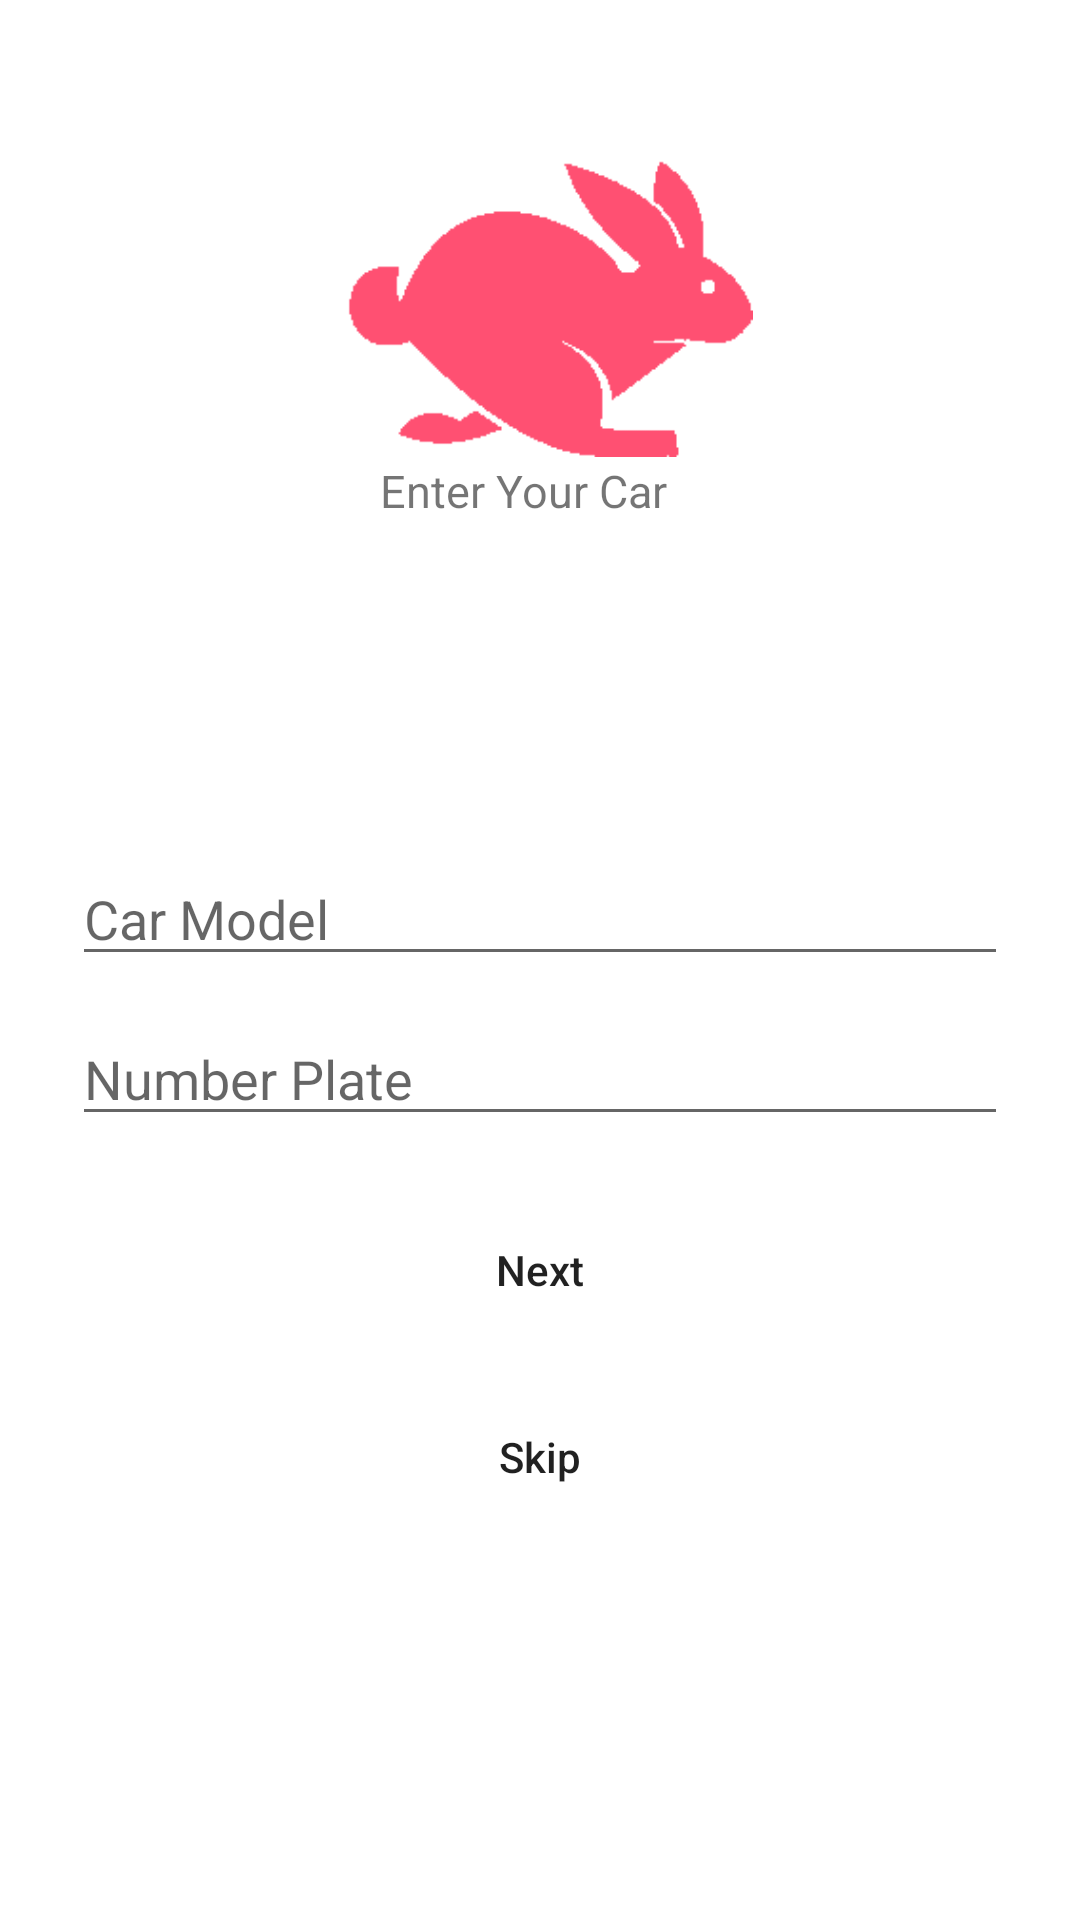

Layout XML and referenced resources for this Android screen:
<!-- AndroidManifest.xml: application theme Theme.LoginPrototype -->
<!-- res/layout/activity_enter_car.xml -->
<?xml version="1.0" encoding="utf-8"?>
<androidx.constraintlayout.widget.ConstraintLayout xmlns:android="http://schemas.android.com/apk/res/android"
    xmlns:app="http://schemas.android.com/apk/res-auto"
    xmlns:tools="http://schemas.android.com/tools"
    android:layout_width="match_parent"
    android:layout_height="match_parent"
    tools:context=".enterCar"
    android:background="@color/light_pink">

    <TextView
        android:id="@+id/entercartext"
        android:layout_width="107dp"
        android:layout_height="39dp"
        android:text="Enter Your Car"
        android:textSize="15dp"
        app:layout_constraintBottom_toBottomOf="parent"
        app:layout_constraintEnd_toEndOf="parent"
        app:layout_constraintStart_toStartOf="parent"
        app:layout_constraintTop_toTopOf="parent"
        app:layout_constraintVertical_bias="0.255" />

    <ImageView
        android:id="@+id/bunnylogo"
        android:layout_width="161dp"
        android:layout_height="104dp"
        android:layout_centerHorizontal="true"
        android:layout_centerVertical="true"
        android:src="@drawable/pinkwabbit"
        app:layout_constraintBottom_toBottomOf="parent"
        app:layout_constraintEnd_toEndOf="parent"
        app:layout_constraintStart_toStartOf="parent"
        app:layout_constraintTop_toTopOf="parent"
        app:layout_constraintVertical_bias="0.09" />

    <EditText
        android:id="@+id/carModel"
        android:layout_width="0dp"
        android:layout_height="wrap_content"
        android:layout_marginStart="24dp"
        android:layout_marginTop="284dp"
        android:layout_marginEnd="24dp"
        android:hint="Car Model"
        android:inputType="textPersonName"
        android:selectAllOnFocus="true"
        app:layout_constraintEnd_toEndOf="parent"
        app:layout_constraintHorizontal_bias="0.0"
        app:layout_constraintStart_toStartOf="parent"
        app:layout_constraintTop_toTopOf="parent" />

    <EditText
        android:id="@+id/carNumber"
        android:layout_width="0dp"
        android:layout_height="wrap_content"
        android:layout_marginStart="24dp"
        android:layout_marginTop="12dp"
        android:layout_marginEnd="24dp"
        android:hint="Number Plate"
        android:imeActionLabel="@string/action_sign_in_short"
        android:imeOptions="actionDone"
        android:inputType="textPersonName"
        android:selectAllOnFocus="true"
        app:layout_constraintEnd_toEndOf="parent"
        app:layout_constraintHorizontal_bias="0.0"
        app:layout_constraintStart_toStartOf="parent"
        app:layout_constraintTop_toBottomOf="@+id/carModel" />

    <Button
        android:id="@+id/nextButton"
        android:layout_width="293dp"
        android:layout_height="50dp"
        android:background="@drawable/rounded_button"
        android:text="Next"
        android:textAllCaps="false"
        app:layout_constraintBottom_toBottomOf="parent"
        app:layout_constraintEnd_toEndOf="parent"
        app:layout_constraintStart_toStartOf="parent"
        app:layout_constraintTop_toTopOf="parent"
        app:layout_constraintVertical_bias="0.675" />

    <Button
        android:id="@+id/skipButton"
        android:layout_width="293dp"
        android:layout_height="50dp"
        android:background="@drawable/rounded_button"
        android:text="Skip"
        android:textAllCaps="false"
        app:layout_constraintBottom_toBottomOf="parent"
        app:layout_constraintEnd_toEndOf="parent"
        app:layout_constraintStart_toStartOf="parent"
        app:layout_constraintTop_toBottomOf="@+id/nextButton"
        app:layout_constraintVertical_bias="0.087" />
</androidx.constraintlayout.widget.ConstraintLayout>
<!-- resources referenced by this layout -->
<resources>
  <!-- drawable pinkwabbit: png bitmap (drawable, 1902 bytes) -->
  <!-- drawable rounded_button (drawable) -->
  <?xml version="1.0" encoding="utf-8"?>
  <shape xmlns:android="http://schemas.android.com/apk/res/android">
      android:shape="rectangle">
  
      <solid android:color="@color/dark_pink"/>
      <corners android:radius="150dp"/>
  </shape>
  <string name="action_sign_in_short">Sign in</string>
  <style name="Theme.LoginPrototype" parent="Theme.MaterialComponents.DayNight.DarkActionBar">
          
          <item name="colorPrimary">@color/purple_500</item>
          <item name="colorPrimaryVariant">@color/purple_700</item>
          <item name="colorOnPrimary">@color/white</item>
          
          <item name="colorSecondary">@color/teal_200</item>
          <item name="colorSecondaryVariant">@color/teal_700</item>
          <item name="colorOnSecondary">@color/black</item>
          
          <item name="android:statusBarColor" tools:targetApi="l">?attr/colorPrimaryVariant</item>
          
      </style>
  <color name="purple_500">#5881F7</color>
  <color name="purple_700">#5881F7</color>
  <color name="white">#FFFFFFFF</color>
  <color name="teal_200">#FF03DAC5</color>
  <color name="teal_700">#FF018786</color>
  <color name="black">#FF000000</color>
</resources>
